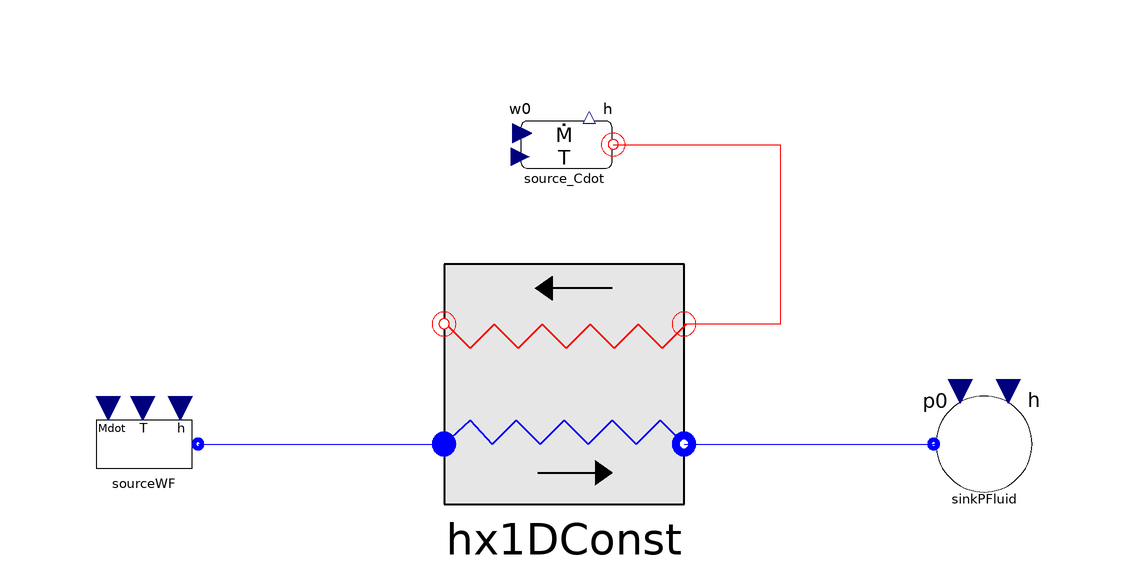

This picture is the connection diagram that the Modelica source below describes through its graphical annotations.

model Test_Hx1DConst

  // replaceable package Medium = ThermoCycle.Media.DummyFluid constrainedby
  //   Modelica.Media.Interfaces.PartialMedium "Medium"
  //   annotation(choicesAllMatching=true);
  replaceable package Medium = ExternalMedia.Media.CoolPropMedium (
  mediumName="R134a",
  substanceNames={"R134a|debug=0|calc_transport=1|enable_EXTTP=1|enable_TTSE=0"});

ThermoCycle.Components.FluidFlow.Reservoirs.SinkP sinkPFluid(redeclare package
      Medium = Medium,  p0=2357000)
    annotation (Placement(transformation(extent={{60,0},{80,20}})));
ThermoCycle.Components.FluidFlow.Reservoirs.SourceMdot sourceWF(
    Mdot_0=0.2588,
    h_0=281455,
    UseT=true,
    redeclare package Medium = Medium,
    p=2357000,
    T_0=353.15)
    annotation (Placement(transformation(extent={{-80,0},{-60,20}})));
 ThermoCycle.Components.Units.HeatExchangers.Hx1DConst hx1DConst(
    redeclare package Medium1 = Medium,
    steadystate_T_sf=true,
    steadystate_h_wf=true,
    steadystate_T_wall=true,
    N=10,
    Discretization=ThermoCycle.Functions.Enumerations.Discretizations.upwind,
    SecondaryFluid(Discretization=ThermoCycle.Functions.Enumerations.Discretizations.centr_diff))
    annotation (Placement(transformation(extent={{-20,0},{20,40}})));
  ThermoCycle.Components.FluidFlow.Reservoirs.SourceCdot   source_Cdot(
    cp=1978,
    rho=928.2,
    Mdot_0=3,
    T_0=418.15)
    annotation (Placement(transformation(extent={{-10,50},{10,70}})));
equation
  connect(sourceWF.flangeB, hx1DConst.inletWf)
                                             annotation (Line(
      points={{-61,10},{-20,10}},
      color={0,0,255},
      smooth=Smooth.None));
  connect(hx1DConst.outletWf, sinkPFluid.flangeB)
                                                annotation (Line(
      points={{20,10},{22,10},{22,10},{36,10},{36,10},{60,10},{62,10},{62,10},{
          61.6,10}},
      color={0,0,255},
      smooth=Smooth.None));
  connect(source_Cdot.flange, hx1DConst.inletSf)
                                               annotation (Line(
      points={{8.2,59.9},{36,59.9},{36,30},{20,30}},
      color={255,0,0},
      smooth=Smooth.None));
  annotation (Diagram(coordinateSystem(extent={{-100,-100},{100,100}},
          preserveAspectRatio=false),
                      graphics), Icon(coordinateSystem(extent={{-100,-100},
            {100,100}})),
    experiment(StopTime=1000),
    __Dymola_experimentSetupOutput);
end Test_Hx1DConst;